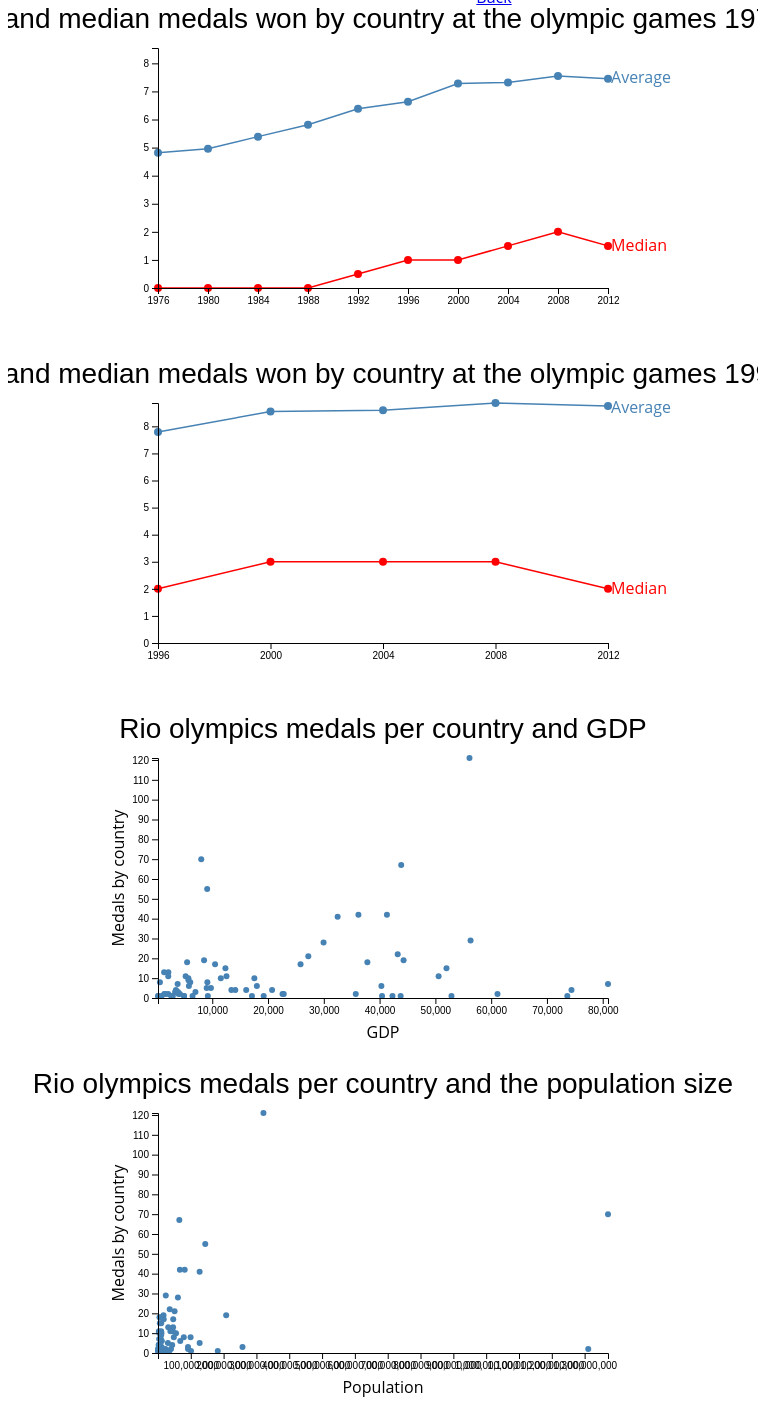
D3 v4 page, settled after 480 driven frames (8 s of simulated time); the page loaded 3 data file(s).


// ── scripts/stats.js
var margin = {top: 40, right: 150, bottom: 70, left: 150},
    width = screen.width - margin.left - margin.right -50,
    height = 350 - margin.top - margin.bottom;

var x = d3.scaleLinear().range([0, width]),
    y = d3.scaleLinear().range([height, 0]);

// define the lines
var valuelineAverage = d3.line()
    .x(function(d) { return x(d.year); })
    .y(function(d) { return y(d.average); });

var valuelineMedian = d3.line()
    .x(function(d) { return x(d.year); })
    .y(function(d) { return y(d.median); });

// Define the div for the tooltip
var div = d3.select("body").append("div")
    .attr("class", "tooltip")
    .style("opacity", 0);

var formatNum = d3.format(".2f");
var formatNum0 = d3.format(".0f");
var formatNumS = d3.format(",");


//******************//
//medals 1976-2012//
//******************//
var chart1 = d3.select("body").append("svg")
    .attr("width", width + margin.left + margin.right)
    .attr("height", height + margin.top + margin.bottom)
    .append("g")
    .attr("transform",
        "translate(" + margin.left + "," + margin.top + ")");

d3.csv("data/medals_1976-2012.csv", function(error, data) {
    data.forEach(function(d) {
        d.year = +d.year;
        d.average = +d.average;
        d.median = +d.median;
    });
    x.domain(d3.extent(data, function(d) { return d.year; }));
    y.domain([0, d3.max(data, function(d) { return d.average; })+1]);
    //header
    chart1.append("text")
        .attr("class", "header")
        .attr("x", (width / 2))
        .attr("y", 0 - (margin.top / 2))
        .attr("text-anchor", "middle")
        .text("Average and median medals won by country at the olympic games 1976 - 2012");
    //valuelineAverage path
    chart1.append("path")
        .data([data])
        .attr("class", "lineAverage")
        .attr("d", valuelineAverage);
    //valuelineMedian path.
    chart1.append("path")
        .data([data])
        .attr("class", "lineMedian")
        .attr("d", valuelineMedian);
    //average line label
    chart1.append("text")
        .attr("transform", "translate(" + (width+3) + "," + (y(data[0].average)-75) + ")")
        .attr("dy", ".35em")
        .attr("text-anchor", "start")
        .style("fill", "steelblue")
        .text("Average");
    //median line label
    chart1.append("text")
        .attr("transform", "translate(" + (width+3) + "," + (y(data[0].median)-43) + ")")
        .attr("dy", ".35em")
        .attr("text-anchor", "start")
        .style("fill", "red")
        .text("Median");
    //average dots
    chart1.selectAll("dot")
        .data(data)
        .enter().append("circle")
        .attr("r", 4)
        .style("fill","steelblue")
        .attr("cx", function(d) { return x(d.year); })
        .attr("cy", function(d) { return y(d.average); })
        .on("mouseover", function(d) {
            div.transition()
                .duration(200)
                .style("opacity", .9);
            div.html("Year: "+d.year + "<br/>"  + "Average: " + formatNum(d.average))
                .style("left", (d3.event.pageX) + "px")
                .style("top", (d3.event.pageY - 28) + "px");
        })
        .on("mouseout", function(d) {
            div.transition()
                .duration(500)
                .style("opacity", 0);
        });
    //median dots
    chart1.selectAll("dot")
        .data(data)
        .enter().append("circle")
        .attr("r", 4)
        .style("fill","red")
        .attr("cx", function(d) { return x(d.year); })
        .attr("cy", function(d) { return y(d.median); })
        .on("mouseover", function(d) {
            div.transition()
                .duration(200)
                .style("opacity", .9);
            div.html("Year: "+d.year + "<br/>"  + "Median: " + d.median)
                .style("left", (d3.event.pageX) + "px")
                .style("top", (d3.event.pageY - 28) + "px");
        })
        .on("mouseout", function(d) {
            div.transition()
                .duration(500)
                .style("opacity", 0);
        });
    //x Axis
    chart1.append("g")
        .data(data)
        .attr("transform", "translate(0," + height + ")")
        .call(d3.axisBottom(x).tickFormat(d3.format("d")).tickValues(d3.range(1976, 2016, 4)));
    //y Axis
    chart1.append("g")
        .call(d3.axisLeft(y));

});

//******************//
//medals 1996-2012//
//******************//
var chart2 = d3.select("body").append("svg")
    .attr("width", width + margin.left + margin.right)
    .attr("height", height + margin.top + margin.bottom)
    .append("g")
    .attr("transform",
        "translate(" + margin.left + "," + margin.top + ")");

d3.csv("data/medals_1996-2012.csv", function(error, data) {
    data.forEach(function(d) {
        d.year = +d.year;
        d.average = +d.average;
        d.median = +d.median;
    });
    x.domain(d3.extent(data, function(d) { return d.year; }));
    y.domain([0, d3.max(data, function(d) { return d.average; })]);
    //header
    chart2.append("text")
        .attr("class", "header")
        .attr("x", (width / 2))
        .attr("y", 0 - (margin.top / 2))
        .attr("text-anchor", "middle")
        .text("Average and median medals won by country at the olympic games 1996 - 2012");

    // Add the valueline path.
    chart2.append("path")
        .data([data])
        .attr("class", "lineAverage")
        .attr("d", valuelineAverage);
    chart2.append("text")
        .attr("transform", "translate(" + (width+3) + "," + (y(data[0].average)-25) + ")")
        .attr("dy", ".35em")
        .attr("text-anchor", "start")
        .style("fill", "steelblue")
        .text("Average");

    chart2.append("text")
        .attr("transform", "translate(" + (width+3) + "," + y(data[0].median) + ")")
        .attr("dy", ".35em")
        .attr("text-anchor", "start")
        .style("fill", "red")
        .text("Median");
    // Add the valueline path.
    chart2.append("path")
        .data([data])
        .attr("class", "lineMedian")
        .attr("d", valuelineMedian);
    chart2.selectAll("dot")
        .data(data)
        .enter().append("circle")
        .attr("r", 4)
        .style("fill","steelblue")
        .attr("cx", function(d) { return x(d.year); })
        .attr("cy", function(d) { return y(d.average); })
        .on("mouseover", function(d) {
            div.transition()
                .duration(200)
                .style("opacity", .9);
            div.html("Year: "+d.year + "<br/>"  + "Average: " + formatNum(d.average))
                .style("left", (d3.event.pageX) + "px")
                .style("top", (d3.event.pageY - 28) + "px");
        })
        .on("mouseout", function(d) {
            div.transition()
                .duration(500)
                .style("opacity", 0);
        });
    chart2.selectAll("dot")
        .data(data)
        .enter().append("circle")
        .attr("r", 4)
        .style("fill","red")
        .attr("cx", function(d) { return x(d.year); })
        .attr("cy", function(d) { return y(d.median); })
        .on("mouseover", function(d) {
            div.transition()
                .duration(200)
                .style("opacity", .9);
            div.html("Year: "+d.year + "<br/>"  + "Median: " + d.median)
                .style("left", (d3.event.pageX) + "px")
                .style("top", (d3.event.pageY - 28) + "px");
        })
        .on("mouseout", function(d) {
            div.transition()
                .duration(500)
                .style("opacity", 0);
        });

    // add the x Axis
    chart2.append("g")
        .data(data)
        .attr("transform", "translate(0," + height + ")")
        .call(d3.axisBottom(x).tickFormat(d3.format("d")).tickValues(d3.range(1996, 2016, 4)));
    // add the y Axis
    chart2.append("g")
        .call(d3.axisLeft(y));
});

//******************//
//rio medals gdp//
//******************//
var chart3 = d3.select("body").append("svg")
    .attr("width", width + margin.left + margin.right)
    .attr("height", height + margin.top + margin.bottom)
    .append("g")
    .attr("transform",
        "translate(" + margin.left + "," + margin.top + ")");
d3.csv("data/rio_medals_gdp.csv", function(error, data) {
    data.forEach(function(d) {
        d.gdp_per_capita = +d.gdp_per_capita;
        d.Total = +d.Total;
    });

    x.domain(d3.extent(data, function(d) { return d.gdp_per_capita; }));
    y.domain([0, d3.max(data, function(d) { return d.Total; })]);
    //header
    chart3.append("text")
        .attr("class", "header")
        .attr("x", (width / 2))
        .attr("y", 0 - (margin.top / 2))
        .attr("text-anchor", "middle")
        .text("Rio olympics medals per country and GDP");
    //dots
    chart3.selectAll("dot")
        .data(data)
        .enter().append("circle")
        .attr("r", 3)
        .style("fill","steelblue") // <== Add these
        .attr("cx", function(d) { return x(d.gdp_per_capita); })
        .attr("cy", function(d) { return y(d.Total); })
        .on("mouseover", function(d) {
            div.transition()
                .duration(200)
                .style("opacity", .9);
            div.html("Country: " + d.Country + "<br/>" + "GDP: " + formatNumS(formatNum0(d.gdp_per_capita)) + "<br/>"+"Total Medals: " + d.Total)
                .style("left", (d3.event.pageX) + "px")
                .style("top", (d3.event.pageY - 28) + "px");
        })
        .on("mouseout", function(d) {
            div.transition()
                .duration(500)
                .style("opacity", 0);
        });
    //x Axis
    chart3.append("g")
        .data(data)
        .attr("transform", "translate(0," + height + ")")
        .call(d3.axisBottom(x));
    // text label for the x axis
    chart3.append("text")
        .attr("transform",
            "translate(" + (width/2) + " ," +
            (height + margin.top) + ")")
        .style("text-anchor", "middle")
        .text("GDP");

    //y Axis
    chart3.append("g")
        .call(d3.axisLeft(y));
    // text label for the y axis
    chart3.append("text")
        .attr("transform", "rotate(-90)")
        .attr("y",  100 -  margin.left)
        .attr("x", 0 - (height / 2))
        .attr("dy", "1em")
        .style("text-anchor", "middle")
        .text("Medals by country");
});

//******************//
//rio medals population//
//******************//
var chart4 = d3.select("body").append("svg")
    .attr("width", width + margin.left + margin.right)
    .attr("height", height + margin.top + margin.bottom)
    .append("g")
    .attr("transform",
        "translate(" + margin.left + "," + margin.top + ")");
d3.csv("data/rio_medals_gdp.csv", function(error, data) {
    data.forEach(function(d) {
        d.population = +d.population;
        d.Total = +d.Total;
    });

    x.domain(d3.extent(data, function(d) { return d.population; }));
    y.domain([0, d3.max(data, function(d) { return d.Total; })]);
    //header
    chart4.append("text")
        .attr("class", "header")
        .attr("x", (width / 2))
        .attr("y", 0 - (margin.top / 2))
        .attr("text-anchor", "middle")
        .text("Rio olympics medals per country and the population size");
    //dot
    chart4.selectAll("dot")
        .data(data)
        .enter().append("circle")
        .attr("r", 3)
        .style("fill","steelblue") // <== Add these
        .attr("cx", function(d) { return x(d.population); })
        .attr("cy", function(d) { return y(d.Total); })
        .on("mouseover", function(d) {
            div.transition()
                .duration(200)
                .style("opacity", .9);
            div.html("Country: " + d.Country + "<br/>" + "GDP: " + formatNumS(d.population) + "<br/>"+"Total Medals: " + d.Total)
                .style("left", (d3.event.pageX) + "px")
                .style("top", (d3.event.pageY - 28) + "px");
        })
        .on("mouseout", function(d) {
            div.transition()
                .duration(500)
                .style("opacity", 0);
        });
    //x Axis
    chart4.append("g")
        .data(data)
        .attr("transform", "translate(0," + height + ")")
        .call(d3.axisBottom(x));
    // text label for the x axis
    chart4.append("text")
        .attr("transform",
            "translate(" + (width/2) + " ," +
            (height + margin.top) + ")")
        .style("text-anchor", "middle")
        .text("Population");
    //y Axis
    chart4.append("g")
        .call(d3.axisLeft(y));
    // text label for the y axis
    chart4.append("text")
        .attr("transform", "rotate(-90)")
        .attr("y",  100 -  margin.left)
        .attr("x", 0 - (height / 2))
        .attr("dy", "1em")
        .style("text-anchor", "middle")
        .text("Medals by country");
});




### data: data/rio_medals_gdp.csv
Country, NOC, Total, gdp_per_capita, population
United States, USA, 121, 56116, 321418820
Great Britain, GBR, 67, 43876, 65138232
China, CHN, 70, 8028, 1371220000
Russia, RUS, 55, 9093, 144096812
Germany, GER, 42, 41313, 81413145
Japan, JPN, 41, 32477, 126958472
France, FRA, 42, 36206, 66808385
South Korea, KOR, 21, 27222, 50617045
Italy, ITA, 28, 29958, 60802085
Australia, AUS, 29, 56311, 23781169
Netherlands, NED, 19, 44300, 16936520
Hungary, HUN, 15, 12364, 9844686
Brazil, BRA, 19, 8539, 207847528
Spain, ESP, 17, 25832, 46418269
Kenya, KEN, 13, 1377, 46050302
Jamaica, JAM, 11, 5232, 2725941
Croatia, CRO, 10, 11536, 4224404
New Zealand, NZL, 18, 37808, 4595700
Canada, CAN, 22, 43249, 35851774
Uzbekistan, UZB, 13, 2132, 31299500
Kazakhstan, KAZ, 17, 10510, 17544126
Colombia, COL, 8, 6056, 48228704
Switzerland, SUI, 7, 80945, 8286976
Greece, GRE, 6, 18002, 10823732
Argentina, ARG, 4, 13432, 43416755
Denmark, DEN, 15, 51989, 5676002
Sweden, SWE, 11, 50580, 9798871
South Africa, RSA, 10, 5724, 54956920
Ukraine, UKR, 11, 2115, 45198200
Poland, POL, 11, 12555, 37999494
Belgium, BEL, 6, 40324, 11285721
Thailand, THA, 6, 5815, 67959359
Slovakia, SVK, 4, 16088, 5424050
Georgia, GEO, 7, 3796, 3679000
Azerbaijan, AZE, 18, 5496, 9651349
Belarus, BLR, 9, 5740, 9513000
Turkey, TUR, 8, 9126, 78665830
Armenia, ARM, 4, 3489, 3017712
Czech Republic, CZE, 10, 17548, 10551219
Ethiopia, ETH, 8, 619.2, 99390750
Slovenia, SLO, 4, 20727, 2063768
Indonesia, INA, 3, 3346, 257563815
Bahrain, BRN, 2, 22600, 1377237
Vietnam, VIE, 2, 2111, 91703800
Bahamas, BAH, 2, 22817, 388019
Ivory Coast, CIV, 2, 1399, 22701556
Fiji, FIJ, 1, 4961, 892145
Jordan, JOR, 1, 4940, 7594547
Singapore, SIN, 1, 52889, 5535002
Tajikistan, TJK, 1, 925.9, 8481855
Malaysia, MAS, 5, 9768, 30331007
Mexico, MEX, 5, 9005, 127017224
Algeria, ALG, 2, 4206, 39666519
Ireland, IRL, 2, 61134, 4640703
Lithuania, LTU, 4, 14147, 2910199
Bulgaria, BUL, 3, 6993, 7177991
India, IND, 2, 1598, 1311050527
Mongolia, MGL, 2, 3968, 2959134
Burundi, BDI, 1, 277.1, 11178921
Grenada, GRN, 1, 9212, 106825
... 15 more rows

### data: data/medals_1976-2012.csv
?year, average, median
1976, 4.812, 0
1980, 4.961, 0
1984, 5.391, 0
1988, 5.812, 0
1992, 6.383, 0.5
1996, 6.633, 1
2000, 7.281, 1
2004, 7.32, 1.5
2008, 7.547, 2
2012, 7.453, 1.5

### data: data/medals_1996-2012.csv
?year, average, median
1996, 7.789, 2
2000, 8.55, 3
2004, 8.596, 3
2008, 8.862, 3
2012, 8.752, 2